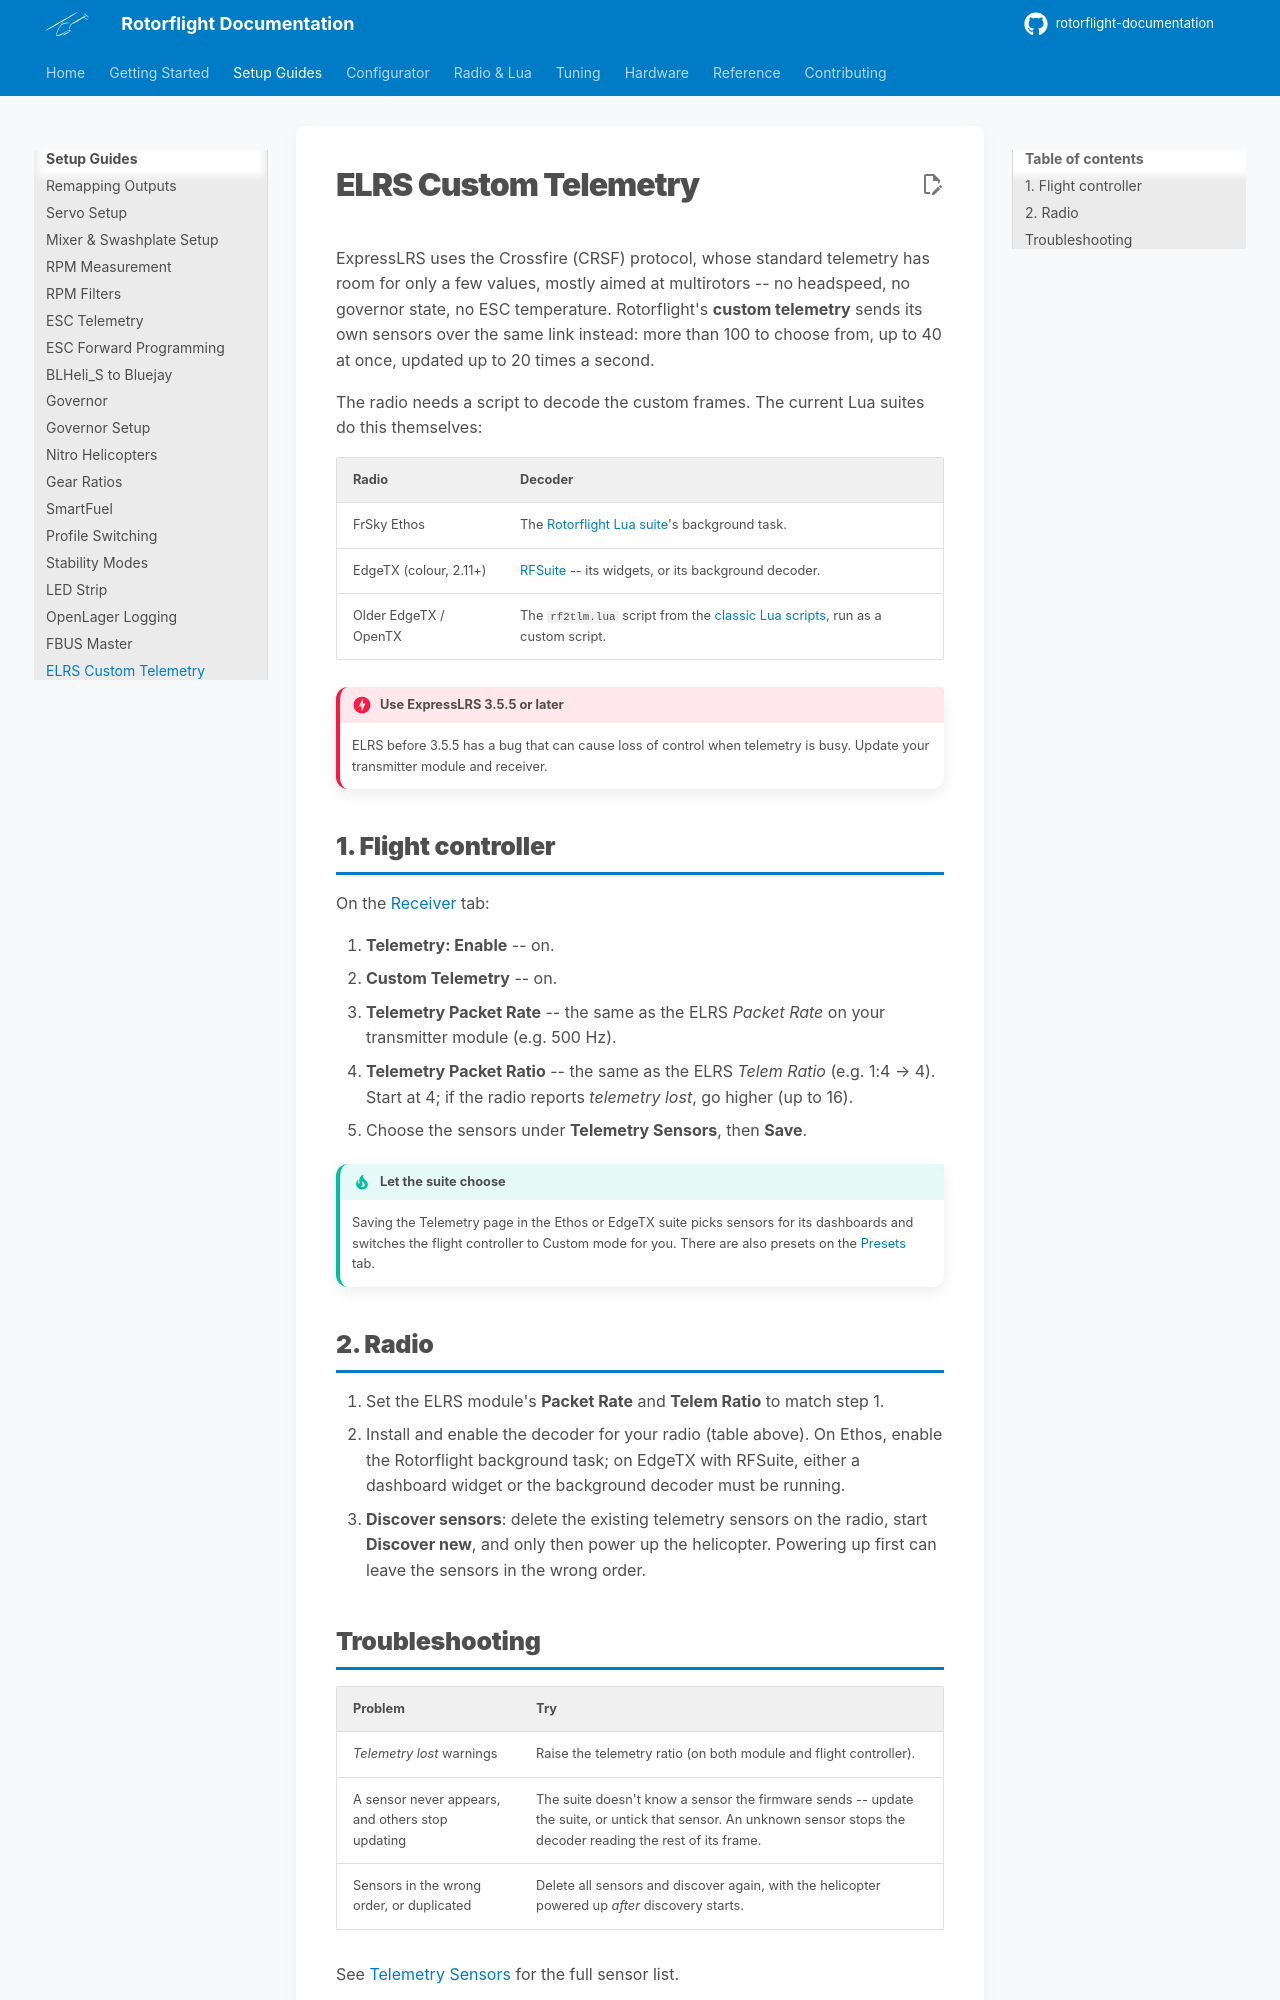

repository: rotorflight/rotorflight-documentation · page: setup/elrs-custom-telemetry/index.html · generator: mkdocs

# ELRS Custom Telemetry

ExpressLRS uses the Crossfire (CRSF) protocol, whose standard telemetry has
room for only a few values, mostly aimed at multirotors -- no headspeed, no
governor state, no ESC temperature. Rotorflight's **custom telemetry** sends
its own sensors over the same link instead: more than 100 to choose from,
up to 40 at once, updated up to 20 times a second.

The radio needs a script to decode the custom frames. The current Lua
suites do this themselves:

| Radio | Decoder |
| --- | --- |
| FrSky Ethos | The [Rotorflight Lua suite](../radio/ethos/lua-suite.md)'s background task. |
| EdgeTX (colour, 2.11+) | [RFSuite](../radio/edgetx/lua-suite.md) -- its widgets, or its background decoder. |
| Older EdgeTX / OpenTX | The `rf2tlm.lua` script from the [classic Lua scripts](https://github.com/rotorflight/rotorflight-lua-scripts/releases), run as a custom script. |

!!! danger "Use ExpressLRS 3.5.5 or later"
    ELRS before 3.5.5 has a bug that can cause loss of control when
    telemetry is busy. Update your transmitter module and receiver.

## 1. Flight controller

On the [Receiver](../configurator/tabs/receiver.md#telemetry) tab:

1. **Telemetry: Enable** -- on.
2. **Custom Telemetry** -- on.
3. **Telemetry Packet Rate** -- the same as the ELRS *Packet Rate* on your
   transmitter module (e.g. 500 Hz).
4. **Telemetry Packet Ratio** -- the same as the ELRS *Telem Ratio* (e.g.
   1:4 → 4). Start at 4; if the radio reports *telemetry lost*, go higher
   (up to 16).
5. Choose the sensors under **Telemetry Sensors**, then **Save**.

!!! tip "Let the suite choose"
    Saving the Telemetry page in the Ethos or EdgeTX suite picks sensors for
    its dashboards and switches the flight controller to Custom mode for
    you. There are also presets on the [Presets](../configurator/tabs/presets.md)
    tab.

## 2. Radio

1. Set the ELRS module's **Packet Rate** and **Telem Ratio** to match step 1.
2. Install and enable the decoder for your radio (table above). On Ethos,
   enable the Rotorflight background task; on EdgeTX with RFSuite, either a
   dashboard widget or the background decoder must be running.
3. **Discover sensors**: delete the existing telemetry sensors on the radio,
   start **Discover new**, and only then power up the helicopter. Powering
   up first can leave the sensors in the wrong order.
